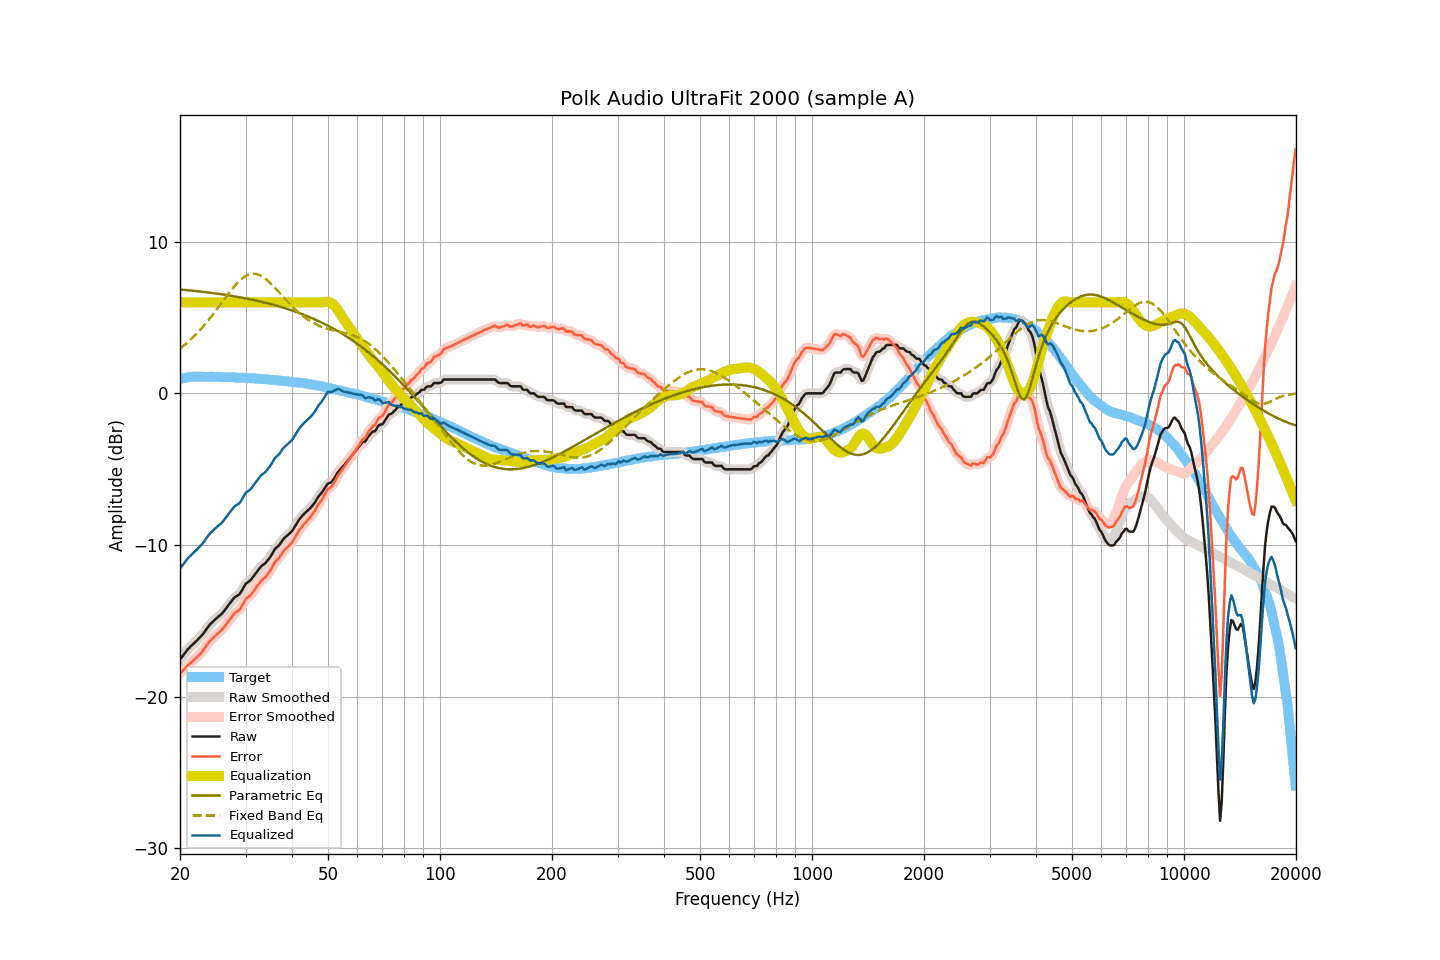

Values plotted in this chart, from the file beside it:
frequency, raw, smoothed, error, error_smoothed, equalization, parametric_eq, fixed_band_eq, equalized_raw, equalized_smoothed, target
20.00, -17.55, -17.55, -18.48, -18.48, 6.00, 6.84, 2.94, -11.55, -11.55, 0.93
20.20, -17.41, -17.41, -18.37, -18.36, 6.00, 6.83, 3.03, -11.41, -11.41, 0.96
20.40, -17.27, -17.27, -18.26, -18.25, 6.00, 6.82, 3.11, -11.27, -11.27, 0.99
20.61, -17.13, -17.13, -18.14, -18.14, 6.00, 6.81, 3.20, -11.13, -11.13, 1.01
20.81, -17.00, -17.00, -18.03, -18.03, 6.00, 6.80, 3.29, -11.00, -11.00, 1.04
21.02, -16.86, -16.87, -17.93, -17.93, 6.00, 6.79, 3.39, -10.86, -10.87, 1.07
21.23, -16.76, -16.76, -17.83, -17.83, 6.00, 6.78, 3.48, -10.76, -10.76, 1.07
21.44, -16.65, -16.65, -17.73, -17.74, 6.00, 6.77, 3.58, -10.65, -10.65, 1.08
21.66, -16.55, -16.55, -17.64, -17.64, 6.00, 6.76, 3.68, -10.55, -10.55, 1.09
21.87, -16.45, -16.45, -17.54, -17.54, 6.00, 6.75, 3.79, -10.45, -10.45, 1.09
22.09, -16.34, -16.34, -17.44, -17.44, 6.00, 6.74, 3.90, -10.34, -10.34, 1.10
22.31, -16.24, -16.24, -17.34, -17.34, 6.00, 6.73, 4.01, -10.24, -10.24, 1.10
22.54, -16.13, -16.13, -17.23, -17.23, 6.00, 6.72, 4.12, -10.13, -10.13, 1.10
22.76, -16.02, -16.02, -17.12, -17.12, 6.00, 6.70, 4.24, -10.02, -10.02, 1.10
22.99, -15.91, -15.90, -17.00, -17.00, 6.00, 6.69, 4.36, -9.91, -9.90, 1.09
23.22, -15.77, -15.77, -16.86, -16.86, 6.00, 6.68, 4.48, -9.77, -9.77, 1.09
23.45, -15.62, -15.62, -16.71, -16.71, 6.00, 6.67, 4.60, -9.62, -9.62, 1.09
23.69, -15.47, -15.47, -16.56, -16.56, 6.00, 6.65, 4.73, -9.47, -9.47, 1.09
23.92, -15.32, -15.33, -16.41, -16.42, 6.00, 6.64, 4.86, -9.32, -9.33, 1.09
24.16, -15.20, -15.20, -16.30, -16.30, 6.00, 6.63, 5.00, -9.20, -9.20, 1.10
24.40, -15.10, -15.09, -16.19, -16.19, 6.00, 6.61, 5.13, -9.10, -9.09, 1.10
24.65, -15.00, -14.99, -16.09, -16.08, 6.00, 6.60, 5.27, -9.00, -8.99, 1.08
24.89, -14.89, -14.90, -15.97, -15.98, 6.00, 6.59, 5.41, -8.89, -8.90, 1.08
25.14, -14.80, -14.80, -15.88, -15.88, 6.00, 6.57, 5.55, -8.80, -8.80, 1.08
25.39, -14.71, -14.71, -15.79, -15.79, 6.00, 6.56, 5.69, -8.71, -8.71, 1.08
25.65, -14.62, -14.62, -15.70, -15.70, 6.00, 6.54, 5.83, -8.62, -8.62, 1.08
25.91, -14.53, -14.52, -15.60, -15.60, 6.00, 6.53, 5.98, -8.53, -8.52, 1.07
26.16, -14.41, -14.41, -15.48, -15.48, 6.00, 6.51, 6.12, -8.41, -8.41, 1.07
26.43, -14.27, -14.27, -15.34, -15.34, 6.00, 6.49, 6.27, -8.27, -8.27, 1.07
26.69, -14.13, -14.13, -15.20, -15.20, 6.00, 6.48, 6.41, -8.13, -8.13, 1.07
26.96, -13.98, -13.99, -15.05, -15.05, 6.00, 6.46, 6.55, -7.98, -7.99, 1.06
27.23, -13.85, -13.85, -14.91, -14.91, 6.00, 6.44, 6.69, -7.85, -7.85, 1.06
27.50, -13.71, -13.70, -14.77, -14.76, 6.00, 6.43, 6.82, -7.71, -7.70, 1.06
27.77, -13.57, -13.57, -14.62, -14.63, 6.00, 6.41, 6.95, -7.57, -7.57, 1.05
28.05, -13.45, -13.46, -14.50, -14.51, 6.00, 6.39, 7.08, -7.45, -7.46, 1.05
28.33, -13.38, -13.38, -14.42, -14.42, 6.00, 6.37, 7.20, -7.38, -7.38, 1.04
28.62, -13.31, -13.31, -14.35, -14.35, 6.00, 6.35, 7.31, -7.31, -7.31, 1.04
28.90, -13.24, -13.22, -14.27, -14.25, 6.00, 6.34, 7.42, -7.24, -7.22, 1.03
29.19, -13.09, -13.08, -14.11, -14.11, 6.00, 6.32, 7.51, -7.09, -7.08, 1.02
29.48, -12.90, -12.90, -13.93, -13.92, 6.00, 6.30, 7.60, -6.90, -6.90, 1.03
29.78, -12.71, -12.72, -13.73, -13.74, 6.00, 6.28, 7.68, -6.71, -6.72, 1.02
30.08, -12.54, -12.57, -13.56, -13.59, 6.00, 6.26, 7.74, -6.54, -6.57, 1.02
30.38, -12.47, -12.47, -13.48, -13.48, 6.00, 6.23, 7.80, -6.47, -6.47, 1.01
30.68, -12.39, -12.38, -13.39, -13.39, 6.00, 6.21, 7.83, -6.39, -6.38, 1.00
30.99, -12.31, -12.30, -13.30, -13.29, 6.00, 6.19, 7.87, -6.31, -6.30, 0.99
31.30, -12.17, -12.17, -13.16, -13.16, 6.00, 6.17, 7.88, -6.17, -6.17, 0.99
31.61, -12.03, -12.03, -13.02, -13.02, 6.00, 6.15, 7.88, -6.03, -6.03, 0.99
31.93, -11.88, -11.88, -12.86, -12.86, 6.00, 6.12, 7.87, -5.88, -5.88, 0.97
32.24, -11.74, -11.74, -12.70, -12.71, 6.00, 6.10, 7.85, -5.74, -5.74, 0.96
32.57, -11.60, -11.60, -12.56, -12.56, 6.00, 6.08, 7.81, -5.60, -5.60, 0.96
32.89, -11.47, -11.47, -12.43, -12.43, 6.00, 6.05, 7.77, -5.47, -5.47, 0.96
33.22, -11.36, -11.37, -12.30, -12.32, 6.00, 6.03, 7.71, -5.36, -5.37, 0.94
33.55, -11.28, -11.28, -12.22, -12.22, 6.00, 6.00, 7.64, -5.28, -5.28, 0.94
33.89, -11.20, -11.19, -12.13, -12.12, 6.00, 5.97, 7.56, -5.20, -5.19, 0.93
34.23, -11.08, -11.08, -12.01, -12.00, 6.00, 5.95, 7.48, -5.08, -5.08, 0.93
34.57, -10.95, -10.95, -11.86, -11.87, 6.00, 5.92, 7.39, -4.95, -4.95, 0.91
34.92, -10.81, -10.81, -11.71, -11.71, 6.00, 5.89, 7.29, -4.81, -4.81, 0.90
35.27, -10.64, -10.63, -11.54, -11.52, 6.00, 5.87, 7.18, -4.64, -4.63, 0.90
35.62, -10.46, -10.46, -11.34, -11.34, 6.00, 5.84, 7.08, -4.46, -4.46, 0.88
35.97, -10.27, -10.30, -11.14, -11.17, 6.00, 5.81, 6.96, -4.27, -4.30, 0.87
... 635 more rows
